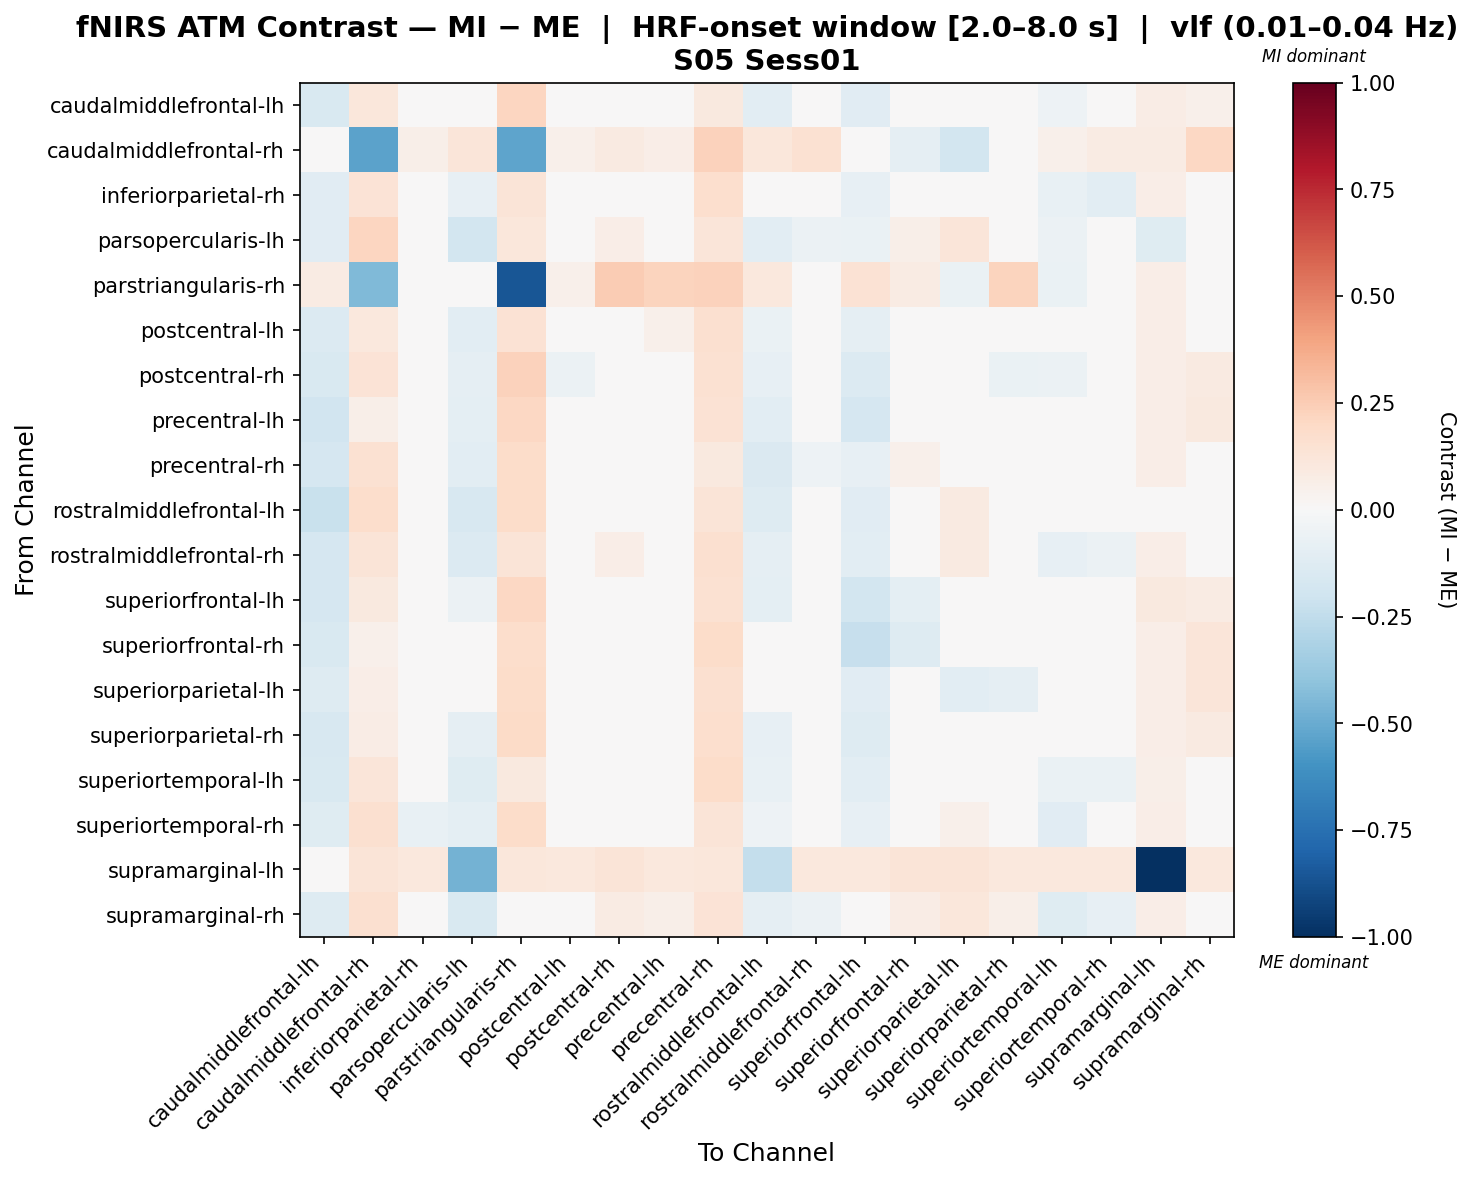

The data file committed next to this chart (first rows):
, caudalmiddlefrontal-lh, caudalmiddlefrontal-rh, inferiorparietal-rh, parsopercularis-lh, parstriangularis-rh, postcentral-lh, postcentral-rh, precentral-lh, precentral-rh, rostralmiddlefrontal-lh, rostralmiddlefrontal-rh, superiorfrontal-lh, superiorfrontal-rh, superiorparietal-lh, superiorparietal-rh, superiortemporal-lh, superiortemporal-rh, supramarginal-lh, supramarginal-rh
caudalmiddlefrontal-lh, -0.1529, 0.1101, 0.02806, 0.01548, 0.2113, -0.0188, -0.0188, -0.04817, 0.1005, -0.104, -0.0337, -0.1117, -0.04223, 0.01634, -0.04223, -0.05395, 0.01634, 0.07787, 0.05047
caudalmiddlefrontal-rh, -0.00602, -0.5377, 0.05837, 0.1189, -0.5286, 0.05238, 0.0909, 0.06625, 0.2269, 0.1169, 0.1486, -0.008101, -0.09183, -0.1797, 0.04844, 0.0534, 0.08189, 0.07904, 0.21
inferiorparietal-rh, -0.115, 0.1388, 0.02983, -0.08412, 0.1269, -0.04448, -0.001739, 0.01791, 0.1669, -0.02918, -0.02004, -0.07824, 0.01773, -0.02357, 0.0108, -0.07585, -0.1066, 0.06901, 0.0007888
parsopercularis-lh, -0.1124, 0.2132, 0.02774, -0.187, 0.1102, -0.03659, 0.06307, 0.01803, 0.1219, -0.1071, -0.05469, -0.06542, 0.06012, 0.119, 0.03952, -0.05469, -0.001259, -0.1226, -0.03114
parstriangularis-rh, 0.08387, -0.4396, -0.02071, -0.03302, -0.8524, 0.05256, 0.2574, 0.2259, 0.2277, 0.1044, 0.02871, 0.143, 0.0801, -0.06619, 0.2189, -0.06927, 0.002714, 0.0689, -0.01287
postcentral-lh, -0.1355, 0.1019, -0.03217, -0.1089, 0.1416, -0.02305, -0.01821, 0.05299, 0.1576, -0.06281, -0.03279, -0.09028, 0.01415, 0.03105, 0.008833, -0.04718, -0.04732, 0.06276, 0.02732
postcentral-rh, -0.1559, 0.1336, -0.04348, -0.08836, 0.2321, -0.05578, 0.02167, -0.02363, 0.1507, -0.08283, 0.02361, -0.137, 0.00765, 0.02745, -0.06385, -0.05718, -0.04458, 0.06671, 0.08927
precentral-lh, -0.1902, 0.05478, 0.004272, -0.09856, 0.2044, 0.03212, -0.02848, 0.001916, 0.1448, -0.1094, -0.007926, -0.1717, 0.007414, 0.01858, -0.01754, -0.01514, 0.0128, 0.06352, 0.09438
precentral-rh, -0.1683, 0.1558, -0.01577, -0.1047, 0.1848, -0.04026, 0.006357, 0.01325, 0.1003, -0.1466, -0.054, -0.08202, 0.05357, 0.04192, 0.02338, -0.01906, -0.04713, 0.06869, 0.02968
rostralmiddlefrontal-lh, -0.2235, 0.1761, 0.0433, -0.1615, 0.1865, -0.01345, 0.03195, -0.01226, 0.126, -0.1252, -0.02882, -0.1166, 0.02875, 0.08733, 0.01346, -0.02882, 0.0217, -0.0405, 0.03552
rostralmiddlefrontal-rh, -0.1661, 0.1326, -0.02754, -0.1375, 0.1313, -0.03506, 0.06518, -0.01084, 0.1598, -0.08872, -0.02408, -0.105, 0.03428, 0.0868, 0.0268, -0.08572, -0.05549, 0.06833, 0.03096
superiorfrontal-lh, -0.1706, 0.09657, 0.02156, -0.055, 0.2038, 0.02274, -0.02717, -0.005703, 0.1514, -0.09545, -0.01325, -0.1861, -0.09753, 0.01469, -0.01683, -0.03433, 0.00984, 0.09573, 0.08566
superiorfrontal-rh, -0.1546, 0.05377, 0.001932, -0.04419, 0.1758, 0.004263, 0.02172, 0.008624, 0.1805, -0.04367, 0.02233, -0.2334, -0.1274, -0.01913, -0.02319, -0.00532, -0.002999, 0.06613, 0.1188
superiorparietal-lh, -0.1293, 0.0684, -0.04759, -0.01068, 0.1864, -0.02155, -0.006224, -0.01363, 0.1622, -0.01749, 0.03793, -0.1139, -0.04694, -0.1091, -0.09187, -0.02464, -0.002617, 0.06289, 0.1177
superiorparietal-rh, -0.1563, 0.07732, 0.01905, -0.09053, 0.1911, 0.005421, -0.02032, 0.003738, 0.1708, -0.08285, -0.007726, -0.1251, -0.00717, -0.02371, -0.04856, -0.03293, -0.02143, 0.06295, 0.08627
superiortemporal-lh, -0.1538, 0.1226, -0.03632, -0.1247, 0.1002, 0.01383, 0.02165, 0.02922, 0.1813, -0.07513, -0.03304, -0.109, 0.04503, 0.04938, 0.01671, -0.06671, -0.06497, 0.06238, 0.02141
superiortemporal-rh, -0.1201, 0.1636, -0.07722, -0.0988, 0.1863, -0.03431, -0.007561, 0.02281, 0.1302, -0.05122, -0.01836, -0.08504, 0.003273, 0.05151, -0.01648, -0.1145, -0.01283, 0.06333, 0.01547
supramarginal-lh, 0.009633, 0.1276, 0.1064, -0.4694, 0.117, 0.1064, 0.1276, 0.1064, 0.117, -0.242, 0.1064, 0.1064, 0.1276, 0.1276, 0.1064, 0.1064, 0.1064, -1.0, 0.1064
supramarginal-rh, -0.1324, 0.1637, -0.04874, -0.1534, 0.0406, -0.02634, 0.08475, 0.05531, 0.1346, -0.08847, -0.05642, -0.0434, 0.07189, 0.1142, 0.05682, -0.1177, -0.07933, 0.06532, -0.04111
